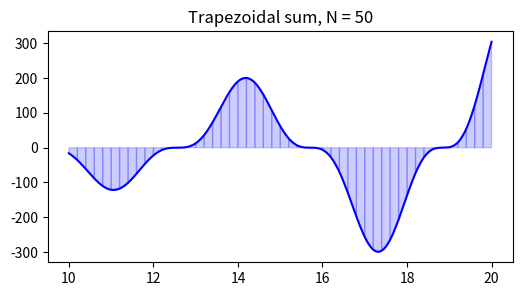
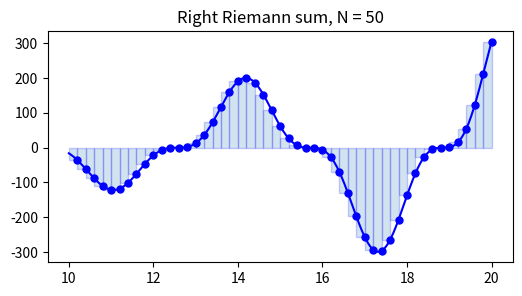
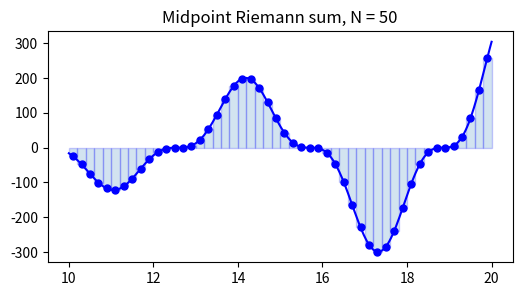
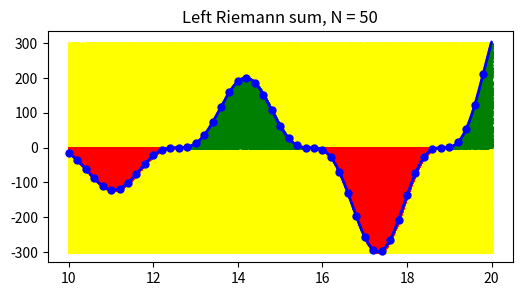

The matplotlib source for these figures, in order:
"""
Numerical integration
    - Riemann sum
    - Newton-Cote method
    - Monte-Carlo method
"""


# %% library loading
import numpy as np
import math
import matplotlib.pyplot as plt


# %% Riemann sum
def riemann_sum(f, a, b, N, method='midpoint', plotyn=True):
    """
    method
        right       : Riemann sum using right endpoints
        left        : Riemann sum using left endpoints
        midpoint    : Riemann sum using midpoints
        trapezoid   : trapezoidal sum
    """
    dx = (b - a)/N
    x = np.linspace(a,b,N+1)

    if plotyn:
        y = f(x)
        # for plotting
        X = np.linspace(a, b, 10 * N + 1)
        Y = f(X)
        plt.figure(figsize=(6,3))
        plt.plot(X,Y,'b')

    if method == 'left':
        x_l = x[:-1]

        if plotyn:
            y_l = y[:-1]
            plt.plot(x_l, y_l, 'b.', markersize=10)
            plt.bar(x_l, y_l, width=dx, alpha=0.2, align='edge', edgecolor='b')
            plt.title('Left Riemann sum, N = {}'.format(N))
            plt.show()

        print('Left Riemann sum, N = {}'.format(np.sum(f(x_l)*dx)))

    elif method == 'right':
        x_r = x[1:]

        if plotyn:
            y_r = y[1:]
            plt.plot(x_r, y_r, 'b.', markersize=10)
            plt.bar(x_r, y_r, width=-dx, alpha=0.2, align='edge', edgecolor='b')
            plt.title('Right Riemann sum, N = {}'.format(N))
            plt.show()

        print('Right Riemann sum, N = {}'.format(np.sum(f(x_r)*dx)))

    elif method == 'midpoint':
        x_m = (x[:-1] + x[1:])/2

        if plotyn:
            y_m = f(x_m)
            plt.plot(x_m, y_m, 'b.', markersize=10)
            plt.bar(x_m, y_m, width=dx, alpha=0.2, edgecolor='b')
            plt.title('Midpoint Riemann sum, N = {}'.format(N))
            plt.show()

        print('Midpoint Riemann sum, N = {}'.format(np.sum(f(x_m)*dx)))

    elif method == 'trapezoid':
        x_l = x[:-1]
        x_r = x[1:]

        if plotyn:
            for i in range(N):
                xs = [x[i], x[i], x[i + 1], x[i + 1]]
                ys = [0, f(x[i]), f(x[i + 1]), 0]
                plt.fill(xs, ys, 'b', edgecolor='b', alpha=0.2)
            plt.title('Trapezoidal sum, N = {}'.format(N))
            plt.show()

        print('Trapezoidal sum, N = {}'.format(dx/2 * np.sum(f(x_l) + f(x_r))))

    else:
        raise ValueError("Method must be 'left', 'right', 'midpoint' or 'trapezoid'.")


# %% Newton-Cotes rules
def newton_cotes(f, a, b, N=50, method="simpson"):
    """
    Newton-Cotes closed
        trapezoid    
        simpson     
        simpson38
    Newton-Cotes opened
        trapezoid_open
        midpoint
        milne
    """
    if method == "trapezoid":
        dx  = (b-a)/N
        x   = np.linspace(a,b,N+1)
        y   = f(x)
        val = dx/2 * np.sum(y[0:-1:] + y[1::])

    elif method == "simpson":
        N  += 2 - N % 2
        dx  = (b-a)/N
        x   = np.linspace(a,b,N+1)
        y   = f(x)
        val = dx/3 * np.sum(y[0:-1:2] + 4*y[1::2] + y[2::2])

    elif method == "simpson38":
        N  += 3 - N % 3
        dx  = (b-a)/N
        x   = np.linspace(a,b,N+1)
        y   = f(x)
        val = 3*dx/8 * np.sum(y[0:-1:3] + 3*y[1::3] + 3*y[2::3] + y[3::3])

    elif method == "midpoint":
        N  += 2 - N % 2
        dx  = (b-a)/N
        x   = np.linspace(a,b,N)
        y   = f(x)
        val = 2*dx * np.sum(y[1::2])

    elif method == "trapezoid_open":
        N  += 3 - N % 3
        dx  = (b-a)/N
        x   = np.linspace(a,b,N)
        y   = f(x)
        val = 3*dx/2 * np.sum(y[1:-1:3] + y[2::3])

    elif method == "milne":
        N  += 4 - N % 4
        dx  = (b-a)/N
        x   = np.linspace(a,b,N)
        y   = f(x)
        val = 4*dx/3 * np.sum(2*y[1:-1:4] - y[2::4] + 2*y[3::4])

    print('Newton-Cote {:15} integral = {:10.5f}'.format(method, val))


# %% Monte-Carlo methods
def monte_carlo_proportion(f, x_range, N, plot_yn):
    # geometrical method
    x0 = min(x_range)
    x1 = max(x_range)
    x = np.arange(x0, x1, 0.01)
    y = f(x)
    z = np.zeros(N)
    f0, f1 = min(min(y), 0), max(y)

    x_rand = x0 + np.random.random(N) * (x1 - x0)
    y_rand = f0 + np.random.random(N) * (f1 - f0)

    count = 0
    for i in range(N):
        yx = y_rand[i]
        fx = f(x_rand[i])
        if math.fabs(yx) <= math.fabs(fx):
            if (yx > 0) and (fx > 0) and (yx <= fx):  # area over x-axis is positive
                count += 1
                z[i] = 1
            if (yx < 0) and (fx < 0) and (yx >= fx):  # area under x-axis is negative
                count -= 1
                z[i] = 2

    print("Monte-Carlo geometrical method : ", (f1 - f0) * (x1 - x0) * count / N)

    if plot_yn:
        ind_out = np.where(z == 0)
        ind_pos = np.where(z == 1)
        ind_neg = np.where(z == 2)

        plt.plot(x, y, color="blue", linewidth=2)
        pts_out = plt.scatter(x_rand[ind_out], y_rand[ind_out], s=1, color="yellow")
        pts_pos = plt.scatter(x_rand[ind_pos], y_rand[ind_pos], s=1, color="green")
        pts_neg = plt.scatter(x_rand[ind_neg], y_rand[ind_neg], s=1, color="red")

        # plt.legend((pts_out, pts_pos, pts_neg),
        #            ('Outside', 'Positive', 'Negative'),loc='lower center',ncol=3,fontsize=12)
        plt.show()


def monte_carlo_intx(f, x_range, N):
    # naieve method for univariate functions
    tmp = 0
    x0, x1 = min(x_range), max(x_range)

    for i in range(N):
        x = np.random.uniform(x0, x1)
        tmp += f(x)
    area = x1 - x0
    print("Monte-Carlo naieve for univariate functions : ", area * tmp / N)


def monte_carlo_intxy(f, x_range, y_range, N):
    # naieve method for bivariate functions
    tmp = 0
    x0, x1 = min(x_range), max(x_range)
    y0, y1 = min(y_range), max(y_range)

    for i in range(N):
        x = np.random.uniform(x0, x1)
        y = np.random.uniform(y0, y1)
        tmp += f(x, y)
    area = (x1 - x0) * (y1 - y0)
    print("Monte-Carlo naieve for bivariate functions  : ", area * tmp / N)
    

# %% several functions to illustrate
def f_1(x): return np.sqrt(1-x**2)


def f_2(x): return x ** np.sin(x) + x ** np.cos(x) - np.sqrt(x)


def f_3(x): return np.sin(x)


def f_4(x): return x**2 * np.sin(x)**3


def f_5(x,y): return np.cos(x**4) + 3*y*y


# %% illustration
if __name__ == "__main__":
    # Riemann sum
    riemann_sum(f=f_4, a=10, b=20, N=50, method='trapezoid', plotyn=True)
    riemann_sum(f=f_4, a=10, b=20, N=50, method='right'    , plotyn=True)
    riemann_sum(f=f_4, a=10, b=20, N=50, method='midpoint' , plotyn=True)
    riemann_sum(f=f_4, a=10, b=20, N=50, method='left'     , plotyn=True)
    
    
    # Newton-Cotes rules
    newton_cotes(f=f_4, a=10, b=20, N=10000, method="trapezoid")
    newton_cotes(f=f_4, a=10, b=20, N=10000, method="simpson")
    newton_cotes(f=f_4, a=10, b=20, N=10000, method="simpson38")
    newton_cotes(f=f_4, a=10, b=20, N=10000, method="trapezoid_open")
    newton_cotes(f=f_4, a=10, b=20, N=10000, method="midpoint")
    newton_cotes(f=f_4, a=10, b=20, N=10000, method="milne")
    print("Wolframalpha 'integrate x^2 sin^3 x dx from 10 to 20' = -181.157840953674")
    
    
    # Monte-Carlo method
    N = 1000000
    x_range = [10, 20]
    monte_carlo_proportion(f=f_4, x_range=x_range, N=N, plot_yn=True)
    monte_carlo_intx(f=f_4, x_range=x_range, N=N)
    # integrate x^sin(x) + x^cos(x) - sqrt(x) for x=0 to 5
    
    monte_carlo_intxy(f = f_5, x_range = [4,6], y_range = [0,1], N = N)
    # integrate cos(x^4) + 3*y^2 dx dy for x=4 to 6 y=0 to 1

